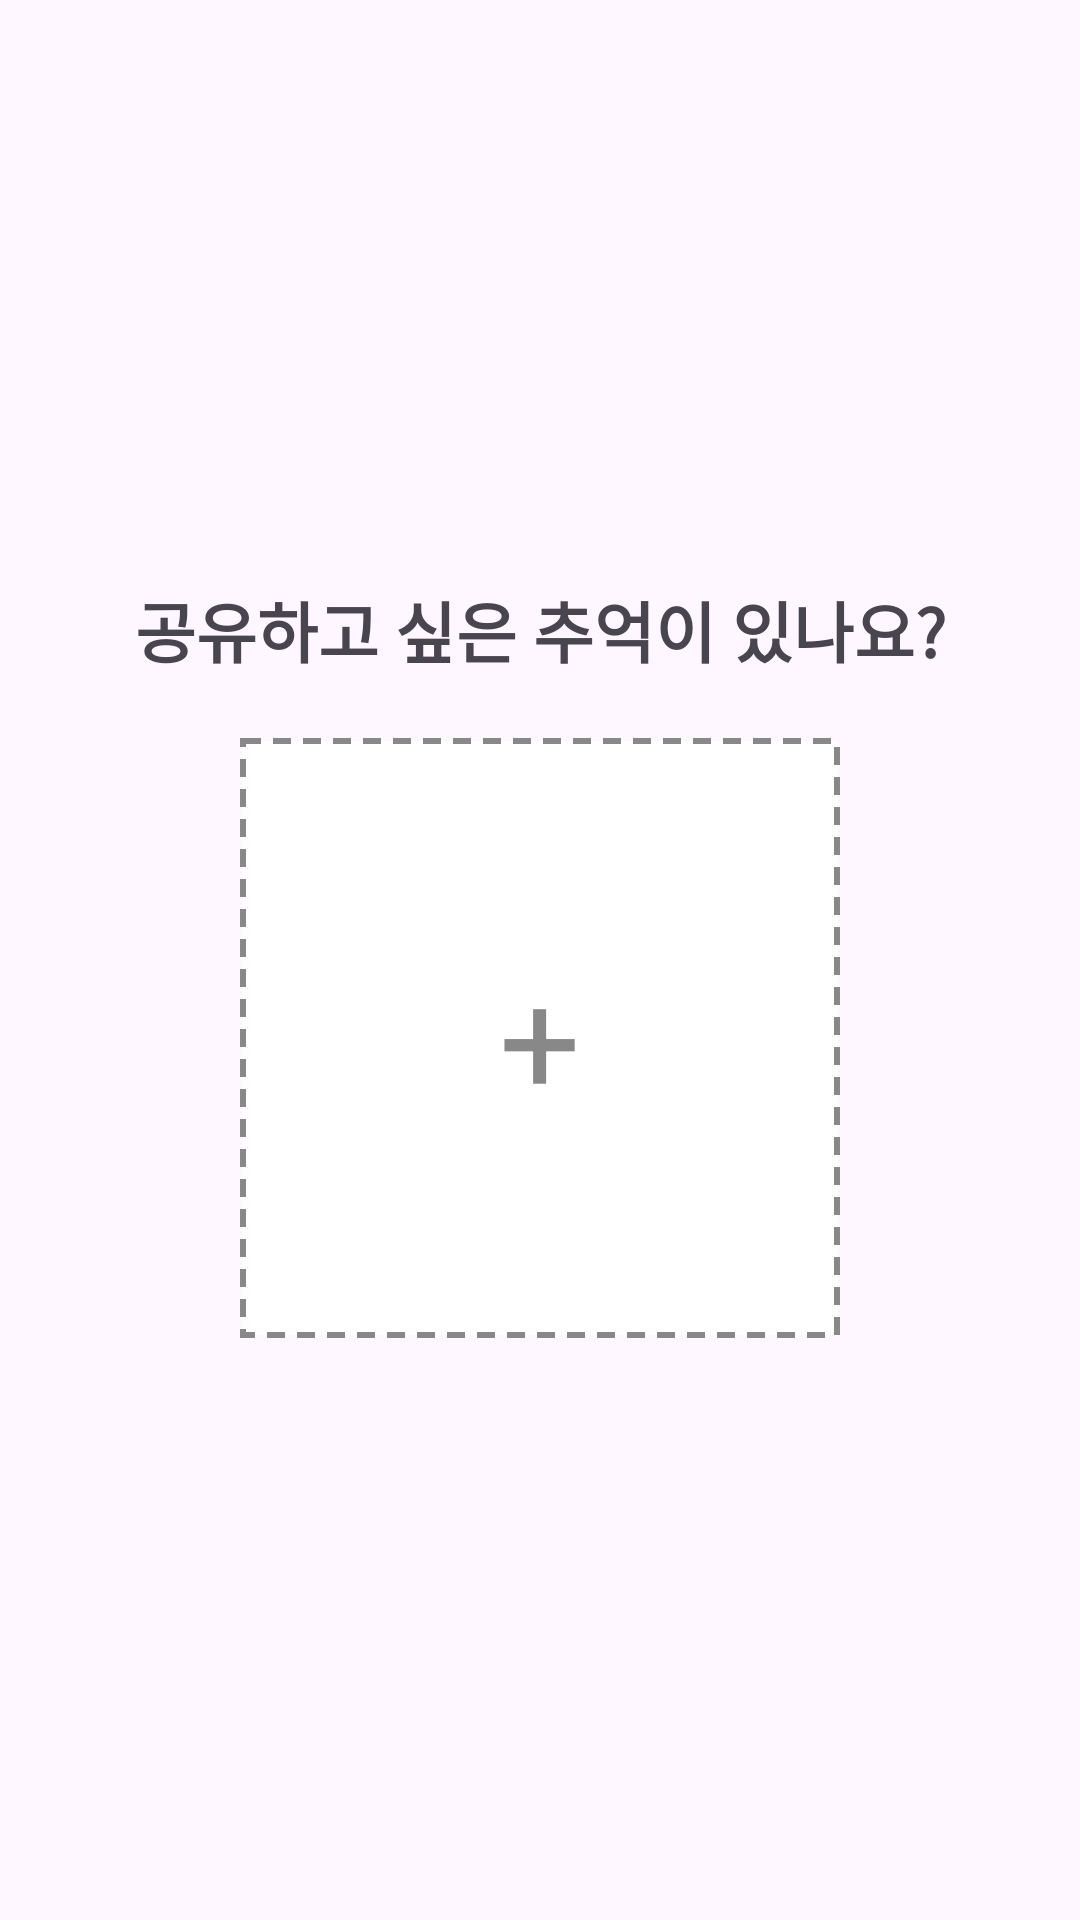

Write the Android layout XML for this screen, with the resource values it uses.
<!-- AndroidManifest.xml: application theme Theme.SingSangSung -->
<!-- res/layout/tab_layout3.xml -->
<?xml version="1.0" encoding="utf-8"?>
<LinearLayout xmlns:android="http://schemas.android.com/apk/res/android"
    android:layout_width="match_parent"
    android:layout_height="match_parent"
    android:orientation="vertical"
    android:gravity="center">

    <TextView
        android:layout_width="match_parent"
        android:layout_height="wrap_content"
        android:layout_gravity="center"
        android:gravity="center"
        android:text="공유하고 싶은 추억이 있나요?"
        android:textSize="22sp"
        android:textStyle="bold" />

    <FrameLayout
        android:id="@+id/tab3_start_button"
        android:layout_width="200dp"
        android:layout_height="200dp"
        android:background="@drawable/tab3_start_background"
        android:layout_marginTop="20dp">

        <TextView
            android:layout_width="wrap_content"
            android:layout_height="wrap_content"
            android:text="+"
            android:textSize="48sp"
            android:textColor="#888888"
            android:gravity="center"
            android:layout_gravity="center" />
    </FrameLayout>

</LinearLayout>
<!-- resources referenced by this layout -->
<resources>
  <!-- drawable tab3_start_background (drawable) -->
  <?xml version="1.0" encoding="utf-8"?>
  <shape xmlns:android="http://schemas.android.com/apk/res/android"
      android:shape="rectangle">
  
      <solid android:color="#FFFFFF" />
  
      <stroke
          android:width="2dp"
          android:color="#888888"
          android:dashWidth="6dp"
          android:dashGap="4dp" />
  </shape>
  <style name="Theme.SingSangSung" parent="Base.Theme.SingSangSung" />
  <style name="Base.Theme.SingSangSung" parent="Theme.Material3.DayNight.NoActionBar">
          <item name="colorPrimary">@color/colorPrimary</item>
          <item name="colorSecondary">@color/colorSecondary</item>
      </style>
  <color name="colorPrimary">#F7BD8C</color>
  <color name="colorSecondary">#F7BD8C</color>
</resources>
